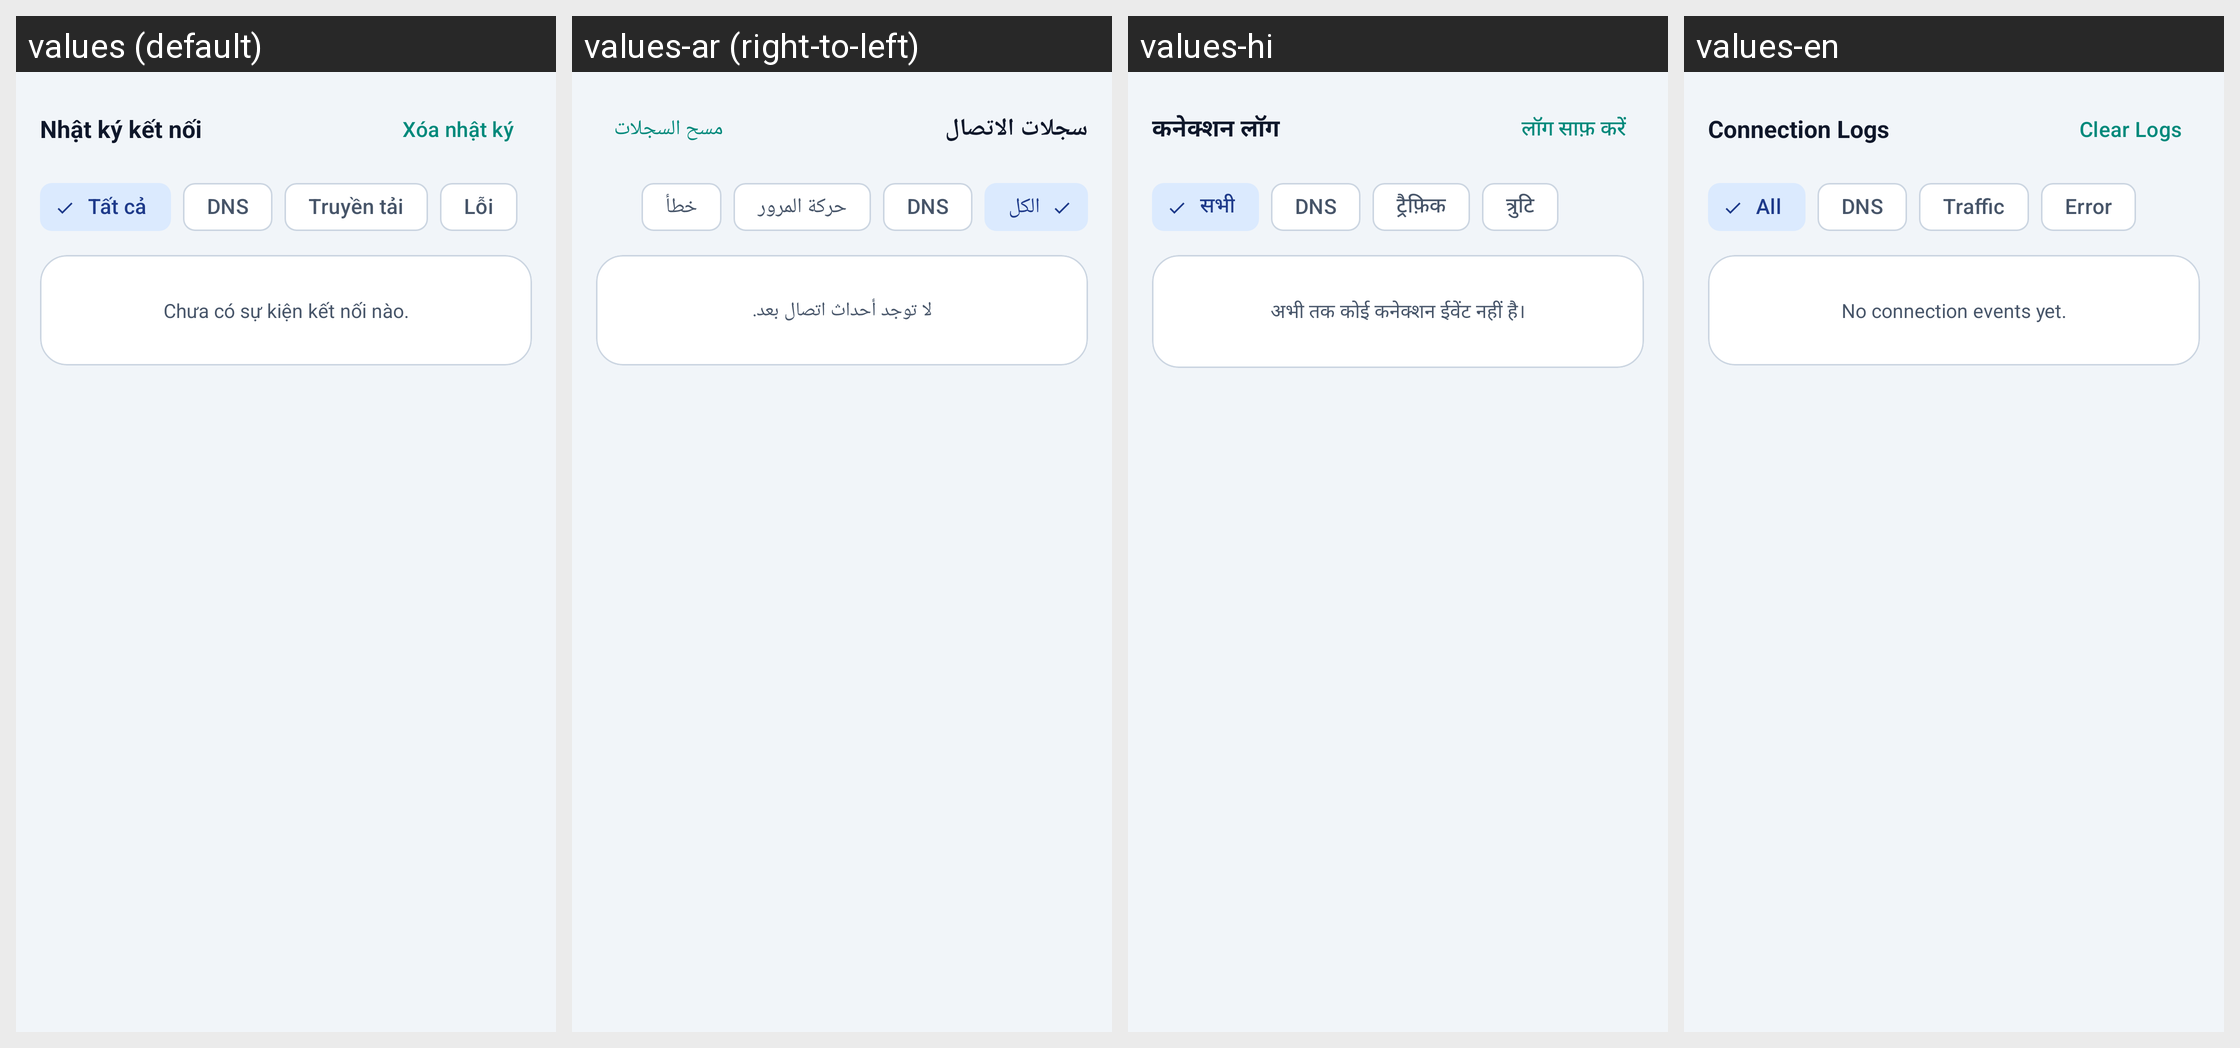

Translations of the strings shown on this Android screen, per locale in the grid:
Android screen res/layout/fragment_logs.xml rendered under 4 locales, left to right: values (default), values-ar (right-to-left), values-hi, values-en. Device: Nexus 5 (rendered at 1080×1920; each locale shown at half size, 540×960, under a caption strip naming it); theme Theme.ProxyFlow.
Other locales in the repository, not shown: values-de, values-es, values-in, values-it, values-ja, values-ko, values-pt, values-vi.
Strings drawn on this screen, with the default value and each locale's value (text and hints the layout hard-codes, and strings that could not be matched under every locale, appear in the picture but are not listed):

title_logs_section
  values: Nhật ký kết nối
  values-ar: سجلات الاتصال
  values-hi: कनेक्शन लॉग
  values-en: Connection Logs

action_clear_logs
  values: Xóa nhật ký
  values-ar: مسح السجلات
  values-hi: लॉग साफ़ करें
  values-en: Clear Logs

filter_log_all
  values: Tất cả
  values-ar: الكل
  values-hi: सभी
  values-en: All

filter_log_dns
  values: DNS
  values-ar: DNS
  values-hi: DNS
  values-en: DNS

filter_log_traffic
  values: Truyền tải
  values-ar: حركة المرور
  values-hi: ट्रैफ़िक
  values-en: Traffic

filter_error
  values: Lỗi
  values-ar: خطأ
  values-hi: त्रुटि
  values-en: Error

empty_logs_hint
  values: Chưa có sự kiện kết nối nào.
  values-ar: لا توجد أحداث اتصال بعد.
  values-hi: अभी तक कोई कनेक्शन ईवेंट नहीं है।
  values-en: No connection events yet.
